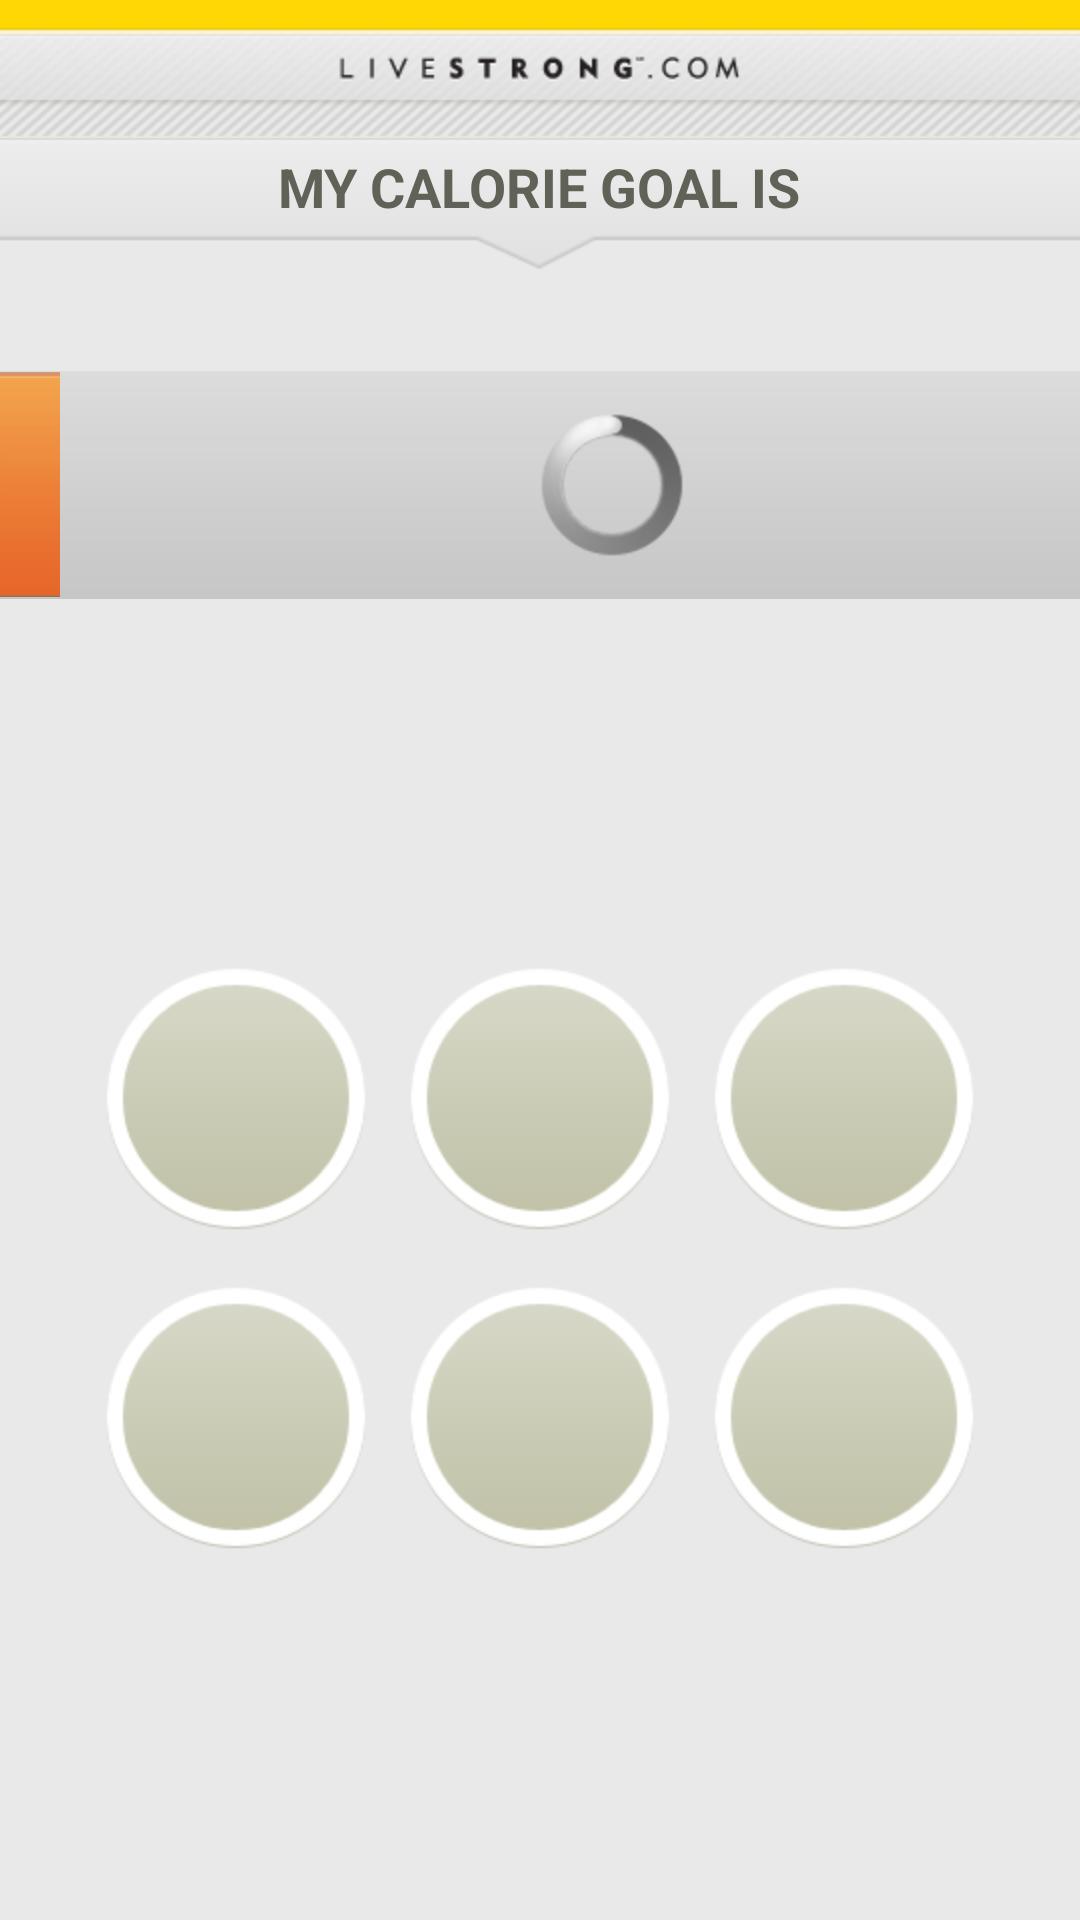

Android layout source for this screen:
<!-- AndroidManifest.xml: application theme android:Theme.NoTitleBar -->
<!-- res/layout/fragment_my_plate.xml -->
<?xml version="1.0" encoding="utf-8"?>
<LinearLayout xmlns:android="http://schemas.android.com/apk/res/android"
    android:layout_width="match_parent"
    android:layout_height="match_parent"
    android:orientation="vertical" android:background="@drawable/background_repeat">

    <include
        android:layout_width="match_parent"
        android:layout_height="wrap_content"
        layout="@layout/header_bar" />

    <FrameLayout
        android:layout_width="match_parent"
        android:layout_height="wrap_content">

        <ImageView
            android:id="@+id/ImageView01"
            android:layout_width="match_parent"
            android:layout_height="wrap_content"
            android:scaleType="fitXY"
            android:src="@drawable/header_arrow" />

        <LinearLayout
            android:id="@+id/linearLayout1"
            android:layout_width="wrap_content"
            android:layout_height="match_parent"
            android:layout_gravity="center_horizontal"
            android:layout_marginTop="4dp" >

            <TextView
                android:id="@+id/timeOfDayTextView"
                android:layout_width="wrap_content"
                android:layout_height="match_parent"
                android:text="@string/calorie_goal_header"
                android:textColor="@color/my_plate_header_text"
                android:textSize="18dp"
                android:textStyle="bold" />

        </LinearLayout>
    </FrameLayout>

    <TextView
        android:id="@+id/calorieGoalTextView"
        android:layout_width="match_parent"
        android:layout_height="wrap_content"
        android:gravity="center_horizontal"
        android:textColor="@color/orange" android:textStyle="bold" android:textSize="25dp"/>

    <RelativeLayout
        android:id="@+id/relativeLayout1"
        android:layout_width="match_parent"
        android:layout_height="wrap_content" android:background="@drawable/progress_background_slice">

        <ImageView
            android:id="@+id/progressForegroundImageView"
            android:layout_width="20dp"
            android:layout_height="75dp"
            android:layout_alignParentLeft="true"
            android:layout_centerVertical="true"
            android:layout_marginTop="1dp"
            android:scaleType="fitXY"
            android:src="@drawable/progress_foreground" />

        <TextView
            android:id="@+id/caloriesConsumedTextView"
            android:layout_width="wrap_content"
            android:layout_height="wrap_content"
            android:layout_centerHorizontal="true"
            android:layout_centerVertical="true"
            android:textColor="@color/white" android:textSize="18dp"/>

        <ProgressBar
            android:id="@+id/progressBar1"
            android:layout_width="wrap_content"
            android:layout_height="wrap_content"
            android:layout_toRightOf="@id/caloriesConsumedTextView"
            android:layout_centerHorizontal="true"
            android:layout_centerVertical="true"
            />

    </RelativeLayout>

    <RelativeLayout
        android:layout_width="match_parent"
        android:layout_height="match_parent" >

        <RelativeLayout
            android:id="@+id/RelativeLayout1"
            android:layout_width="match_parent"
            android:layout_height="wrap_content" android:layout_centerVertical="true">

            <LinearLayout
                android:id="@+id/buttonsLinearLayout1"
                android:layout_width="wrap_content"
                android:layout_height="wrap_content"
                android:layout_centerHorizontal="true">

                <Button
                    android:id="@+id/breakfastButton"
                    style="@style/my_plate_button"
                    android:layout_width="wrap_content"
                    android:background="@drawable/btn_track_grey_selector" android:layout_marginTop="0dp" android:layout_marginLeft="5dp" android:layout_marginRight="5dp" android:layout_marginBottom="0dp"/>

                <Button
                    android:id="@+id/lunchButton"
                    style="@style/my_plate_button"
                    android:layout_marginLeft="5dp"
                    android:layout_marginRight="5dp"
                    android:background="@drawable/btn_track_grey_selector" android:layout_marginTop="0dp" android:layout_marginBottom="0dp"/>

                <Button
                    android:id="@+id/dinnerButton"
                    style="@style/my_plate_button"
                    android:background="@drawable/btn_track_grey_selector" android:layout_marginTop="0dp" android:layout_marginLeft="5dp" android:layout_marginRight="5dp" android:layout_marginBottom="0dp"/>
            </LinearLayout>

            <LinearLayout
                android:id="@+id/buttonsLinearLayout2"
                android:layout_width="wrap_content"
                android:layout_height="wrap_content"
                android:layout_below="@+id/buttonsLinearLayout1"
                android:layout_centerHorizontal="true"
                android:layout_marginTop="15dp"
                android:layout_weight="1" >

                <Button
                    android:id="@+id/snacksButton"
                    style="@style/my_plate_button"
                    android:layout_marginLeft="5dp"
                    android:layout_marginRight="5dp"
                    android:background="@drawable/btn_track_grey_selector" android:layout_marginBottom="0dp" android:layout_marginTop="0dp"/>

                <Button
                    android:id="@+id/exerciseButton"
                    style="@style/my_plate_button"
                    android:layout_marginLeft="5dp"
                    android:layout_marginRight="5dp"
                    android:background="@drawable/btn_track_grey_selector" android:layout_marginBottom="0dp" android:layout_marginTop="0dp"/>

                <Button
                    android:id="@+id/waterButton"
                    style="@style/my_plate_button"
                    android:layout_marginLeft="5dp"
                    android:layout_marginRight="5dp"
                    android:background="@drawable/btn_track_grey_selector" android:layout_marginBottom="0dp" android:layout_marginTop="0dp"/>
            </LinearLayout>
        </RelativeLayout>

    </RelativeLayout>

</LinearLayout>
<!-- res/layout/header_bar.xml (included above) -->
<?xml version="1.0" encoding="utf-8"?>
<FrameLayout xmlns:android="http://schemas.android.com/apk/res/android" 
    android:layout_width="fill_parent" 
    android:layout_height="wrap_content" 
    android:id="@+id/header_bar_frame">
    
	<RelativeLayout style="@style/header_bar" android:id="@+id/header_bar" android:layout_height="46dp">

        <ImageView
            android:id="@+id/imageView1"
            android:layout_width="wrap_content"
            android:layout_height="wrap_content"
            android:layout_centerHorizontal="true"
            android:layout_centerVertical="true"
            android:src="@drawable/header_title" android:contentDescription="@string/app_name"/>
        		   
    </RelativeLayout>
</FrameLayout>
<!-- resources referenced by this layout -->
<resources>
  <color name="my_plate_header_text">#616257</color>
  <color name="orange">#ef7332</color>
  <color name="white">#FFFFFF</color>
  <!-- drawable background_repeat (drawable) -->
  <?xml version="1.0" encoding="utf-8"?>
  <bitmap xmlns:android="http://schemas.android.com/apk/res/android"
  	android:src="@drawable/background"
  	android:tileMode="repeat"
  	android:dither="true" />
  <!-- drawable btn_track_grey_selector (drawable) -->
  <?xml version="1.0" encoding="utf-8"?>
  <selector xmlns:android="http://schemas.android.com/apk/res/android">
  	<item android:state_pressed="false" 
  		android:drawable="@drawable/btn_track_grey" />
  
  	
  	<item android:state_pressed="true" 
  	    android:drawable="@drawable/btn_track_grey_on" />
  </selector>
  <!-- drawable header_arrow: png bitmap (drawable-hdpi, 2085 bytes) -->
  <!-- drawable header_title: png bitmap (drawable-hdpi, 3484 bytes) -->
  <!-- drawable progress_background_slice: jpg bitmap (drawable-hdpi, 1267 bytes) -->
  <string name="app_name">Livestrong</string>
  <string name="calorie_goal_header">MY CALORIE GOAL IS</string>
  <style name="header_bar">
          <item name="android:layout_width">fill_parent</item>
          <item name="android:layout_height">wrap_content</item>
          <item name="android:orientation">horizontal</item>
          <item name="android:background">@drawable/header_bar_background</item>
      </style>
  <style name="my_plate_button">
          <item name="android:textColor">@color/white</item>
          <item name="android:layout_height">wrap_content</item>
          <item name="android:layout_width">wrap_content</item>
      </style>
  <!-- drawable background: jpg bitmap (drawable-hdpi, 1195 bytes) -->
  <!-- drawable btn_track_grey: png bitmap (drawable-hdpi, 5814 bytes) -->
  <!-- drawable btn_track_grey_on: png bitmap (drawable-hdpi, 6063 bytes) -->
  <!-- drawable header_bar_background: jpg bitmap (drawable-hdpi, 16522 bytes) -->
</resources>
